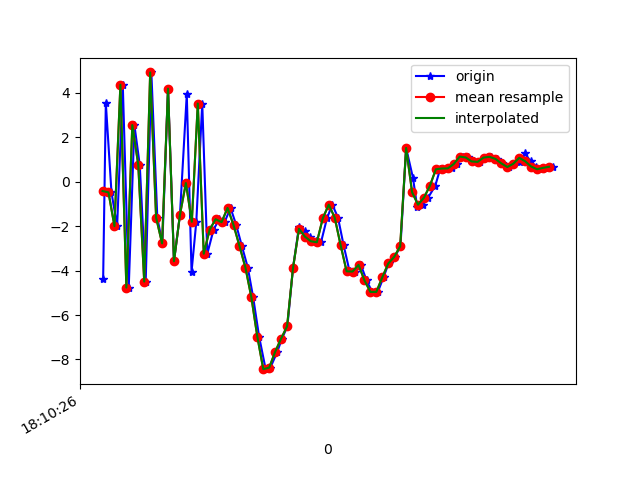

The file beside this chart, header and first rows:
1617819026602, 514670166445602, -4.384882, 0.83776903, 2.0891132
1617819026611, 514670185676372, 3.544, 2.087, -3.894
1617819026630, 514670204907142, -0.4815, 1.548, 8.139
1617819026649, 514670224137912, -2.002, 1.135, -6.655
1617819026668, 514670243368682, 4.364, 2.328, 6.239
1617819026688, 514670262599452, -4.764, 0.7603, 1.089
1617819026707, 514670281830222, 2.547, 2.188, -4.043
1617819026725, 514670301060992, 0.7555, 2.069, 8.747
1617819026745, 514670320291762, -4.494, 0.9042, -4.138
1617819026764, 514670339522532, 4.916, 2.437, 0.4332
1617819026784, 514670358753302, -1.618, 1.508, 8.188
1617819026801, 514670377984072, -2.774, 1.115, -4.763
1617819026820, 514670397214842, 4.186, 2.365, 5.687
1617819026840, 514670416445612, -3.578, 0.6638, 6.656
1617819026860, 514670435676382, -1.499, 0.758, -5.305
1617819026883, 514670454907152, 3.932, 2.245, 5.553
1617819026899, 514670474137922, -4.055, 1.55, 3.759
1617819026915, 514670493368692, -1.804, 2.945, -8.448
1617819026935, 514670512599462, 3.517, 4.972, 2.291
1617819026952, 514670531830232, -3.242, 3.992, 0.1009
1617819026973, 514670551061002, -2.155, 5.305, -5.935
1617819026992, 514670570291772, -1.689, 4.205, -5.98
1617819027010, 514670589522542, -1.821, 5.396, -6.415
1617819027030, 514670608753312, -1.182, 6.511, -6.441
1617819027049, 514670627984082, -1.944, 7.233, -5.977
1617819027068, 514670647214852, -2.89, 7.899, -5.166
1617819027088, 514670666445622, -3.863, 8.919, -3.986
1617819027106, 514670685676392, -5.2, 7.096, -2.99
1617819027126, 514670704907162, -6.969, -0.5066, -0.347
1617819027148, 514670724137932, -8.436, -10.3, 2.468
1617819027164, 514670743368702, -8.365, -11.48, 3.579
1617819027187, 514670762599472, -7.654, -5.512, 2.757
1617819027203, 514670781830242, -7.057, -0.5731, 5.365
1617819027221, 514670801061012, -6.51, -2.663, 7.035
1617819027240, 514670820291782, -3.878, -6.639, 9.308
1617819027260, 514670839522552, -2.03, -5.329, 10.92
1617819027279, 514670858753322, -2.212, -3.72, 12.99
1617819027297, 514670877984092, -2.473, -1.33, 13.02
1617819027316, 514670897214862, -2.68, -0.3462, 13.02
1617819027334, 514670916445632, -2.726, -0.1008, 13.12
1617819027354, 514670935676402, -1.647, -1.427, 11.82
1617819027372, 514670954907172, -1.034, -2.376, 10.58
1617819027391, 514670974137942, -1.612, -2.545, 9.794
1617819027410, 514670993368712, -2.862, -2.54, 7.918
1617819027430, 514671012599482, -4.032, -2.415, 5.409
1617819027449, 514671031830252, -4.044, -2.946, 3.73
1617819027468, 514671051061022, -3.743, -3.65, 2.72
1617819027487, 514671070291792, -4.44, -3.433, 1.323
1617819027506, 514671089522562, -4.961, -1.913, -0.5219
1617819027525, 514671108753332, -4.958, -0.6167, -2.398
1617819027544, 514671127984102, -4.3, -0.5595, -3.204
1617819027561, 514671147214872, -3.681, -1.127, -3.562
1617819027582, 514671166445642, -3.383, -0.511, -3.834
1617819027601, 514671185676412, -2.909, 1.323, -4.982
1617819027620, 514671204907182, 1.519, 4.867, -2.161
1617819027643, 514671224137952, 0.1709, 5.326, -2.157
1617819027657, 514671243368722, -1.118, 2.142, -5.558
1617819027677, 514671262599492, -1.035, 1.471, -4.589
1617819027694, 514671281830262, -0.7163, 0.9862, -3.688
1617819027718, 514671301061032, -0.1801, 1.634, -3.661
1617819027734, 514671320291802, 0.5597, 1.951, -3.728
... 20 more rows
